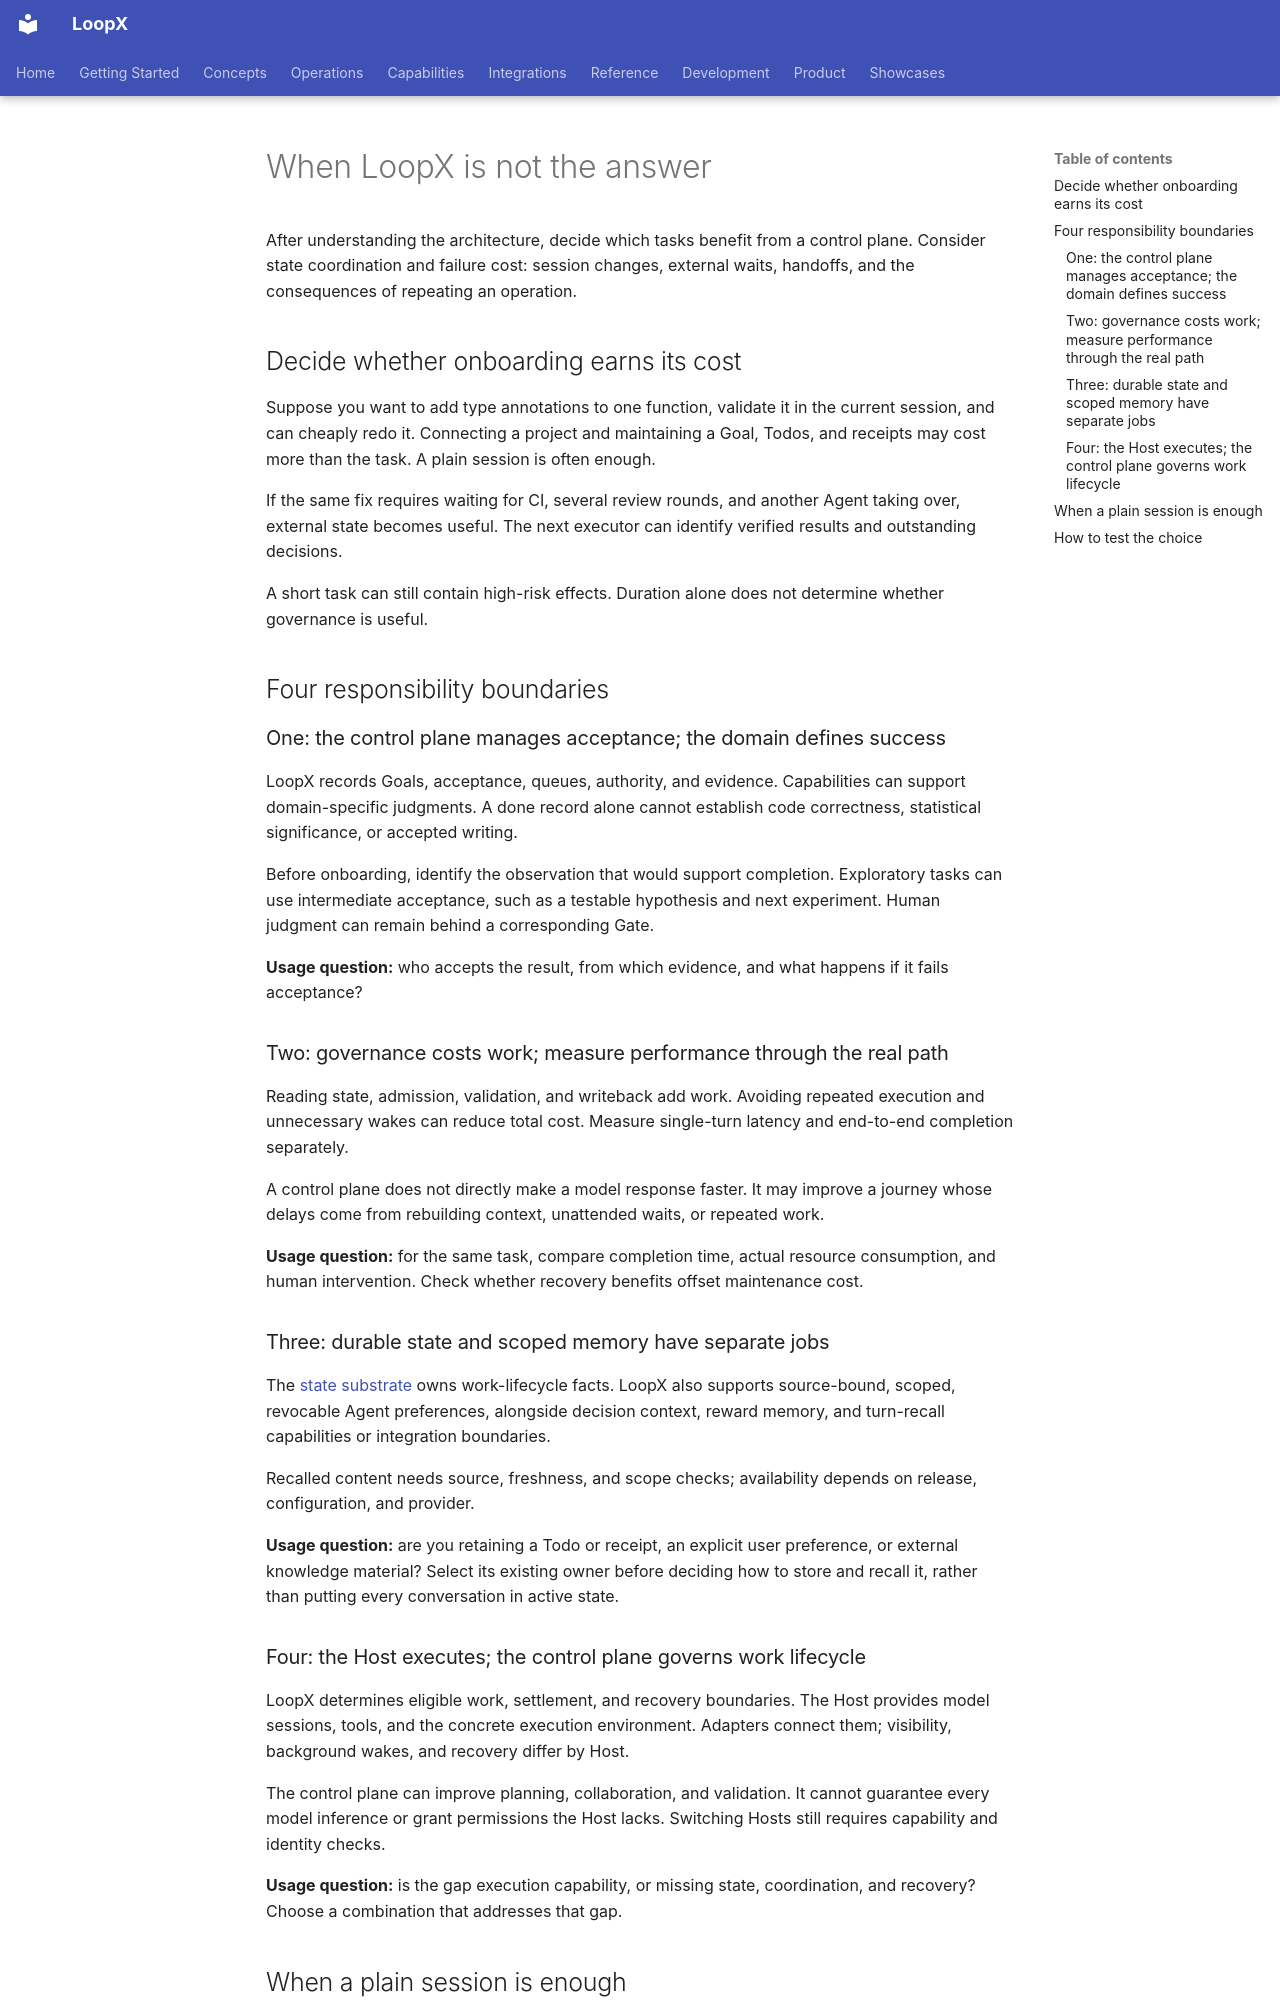

repository: loopx-project/loopx · page: book/en/chapters/07b-when-loopx-is-not-the-answer/index.html · generator: mkdocs

# When LoopX is not the answer

After understanding the architecture, decide which tasks benefit from a control plane. Consider state coordination and failure cost: session changes, external waits, handoffs, and the consequences of repeating an operation.

## Decide whether onboarding earns its cost

Suppose you want to add type annotations to one function, validate it in the current session, and can cheaply redo it. Connecting a project and maintaining a Goal, Todos, and receipts may cost more than the task. A plain session is often enough.

If the same fix requires waiting for CI, several review rounds, and another Agent taking over, external state becomes useful. The next executor can identify verified results and outstanding decisions.

A short task can still contain high-risk effects. Duration alone does not determine whether governance is useful.

## Four responsibility boundaries

### One: the control plane manages acceptance; the domain defines success

LoopX records Goals, acceptance, queues, authority, and evidence. Capabilities can support domain-specific judgments. A done record alone cannot establish code correctness, statistical significance, or accepted writing.

Before onboarding, identify the observation that would support completion. Exploratory tasks can use intermediate acceptance, such as a testable hypothesis and next experiment. Human judgment can remain behind a corresponding Gate.

**Usage question:** who accepts the result, from which evidence, and what happens if it fails acceptance?

### Two: governance costs work; measure performance through the real path

Reading state, admission, validation, and writeback add work. Avoiding repeated execution and unnecessary wakes can reduce total cost. Measure single-turn latency and end-to-end completion separately.

A control plane does not directly make a model response faster. It may improve a journey whose delays come from rebuilding context, unattended waits, or repeated work.

**Usage question:** for the same task, compare completion time, actual resource consumption, and human intervention. Check whether recovery benefits offset maintenance cost.

### Three: durable state and scoped memory have separate jobs

The [state substrate](state-substrate.md) owns work-lifecycle facts. LoopX also supports source-bound, scoped, revocable Agent preferences, alongside decision context, reward memory, and turn-recall capabilities or integration boundaries.

Recalled content needs source, freshness, and scope checks; availability depends on release, configuration, and provider.

**Usage question:** are you retaining a Todo or receipt, an explicit user preference, or external knowledge material? Select its existing owner before deciding how to store and recall it, rather than putting every conversation in active state.

### Four: the Host executes; the control plane governs work lifecycle

LoopX determines eligible work, settlement, and recovery boundaries. The Host provides model sessions, tools, and the concrete execution environment. Adapters connect them; visibility, background wakes, and recovery differ by Host.

The control plane can improve planning, collaboration, and validation. It cannot guarantee every model inference or grant permissions the Host lacks. Switching Hosts still requires capability and identity checks.

**Usage question:** is the gap execution capability, or missing state, coordination, and recovery? Choose a combination that addresses that gap.
